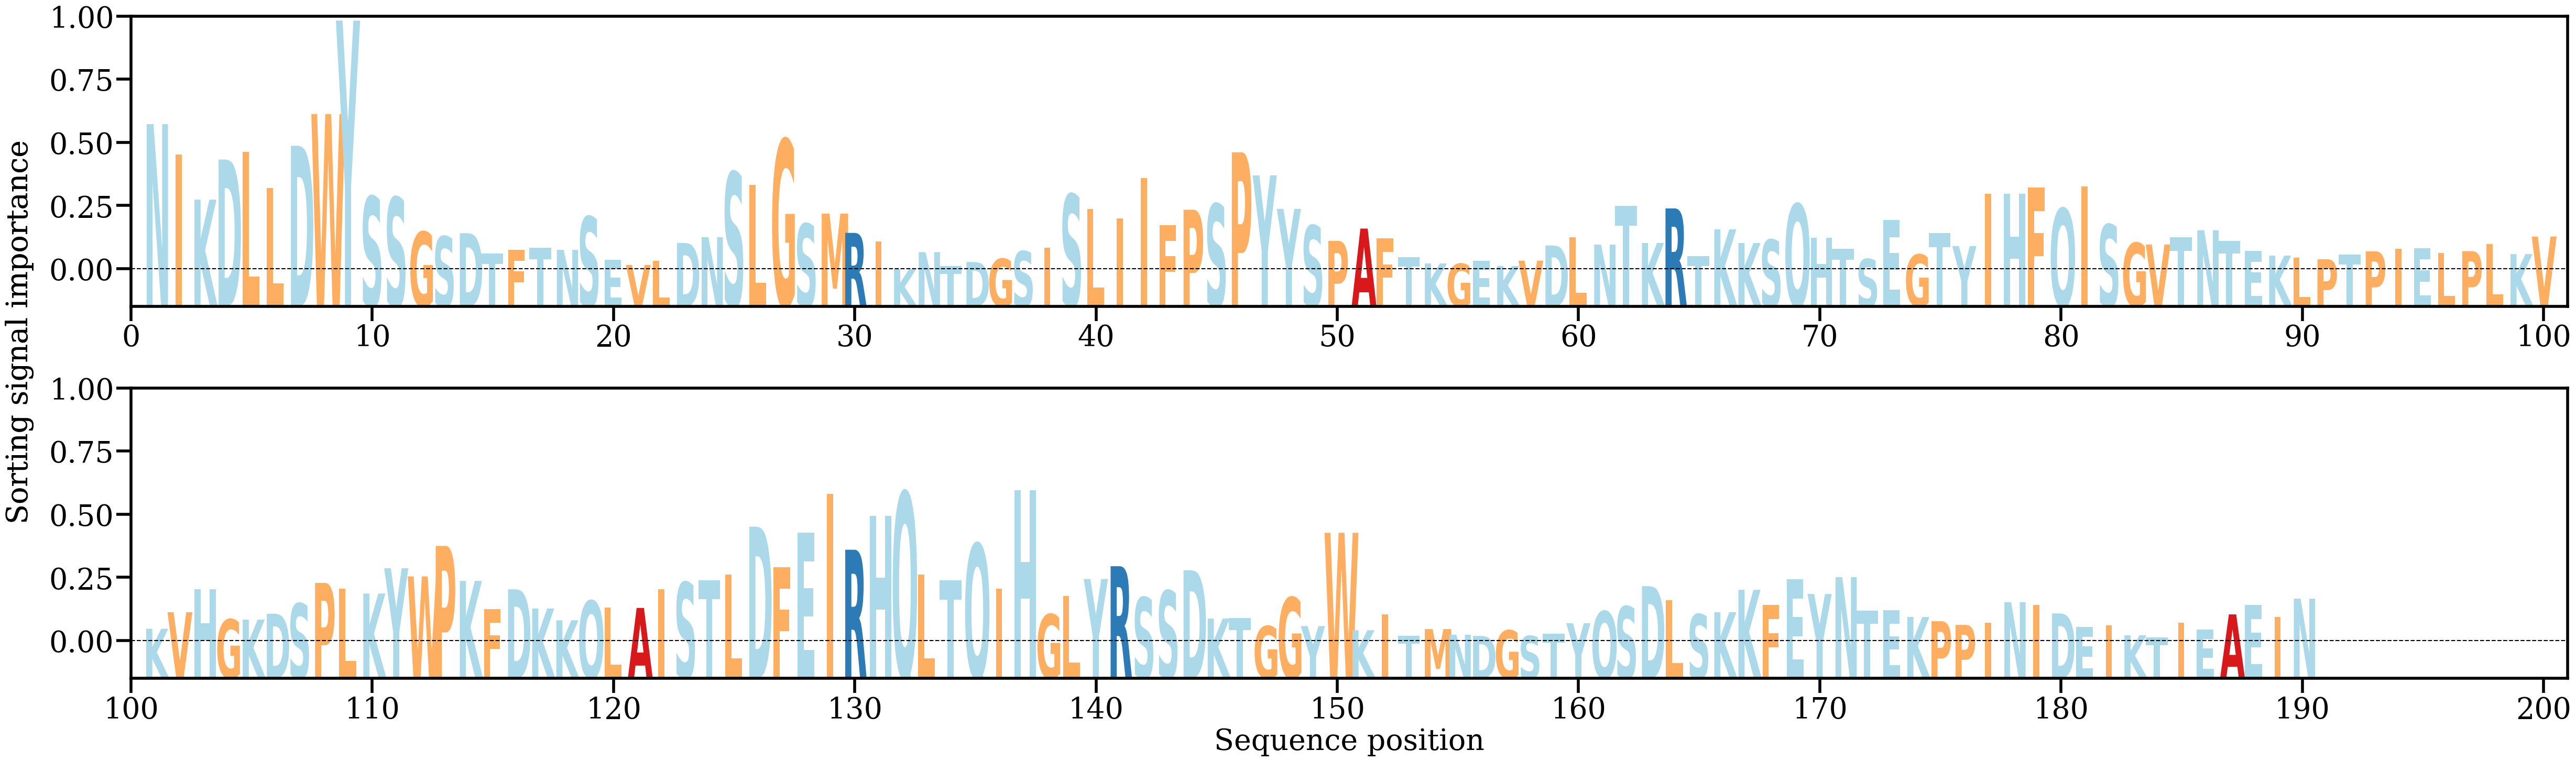

The table this chart was drawn from, first rows:
AA, Alpha
N, [0.01678102]
I, [0.01327082]
K, [0.0081255]
D, [0.01272632]
L, [0.01358353]
L, [0.00946434]
D, [0.01429929]
W, [0.01793158]
Y, [0.02864947]
S, [0.00848066]
S, [0.00838435]
G, [0.00443346]
S, [0.00390795]
D, [0.00428497]
T, [0.00193006]
F, [0.00238581]
T, [0.00261161]
N, [0.00236814]
S, [0.0061753]
E, [0.00121562]
V, [0.00063352]
L, [0.0011144]
D, [0.00316182]
N, [0.00382643]
S, [0.0112677]
L, [0.00979288]
G, [0.01499688]
S, [0.005356]
M, [0.00652887]
R, [0.00431402]
I, [0.00332639]
K, [0.00014573]
N, [0.00210384]
T, [0.00050304]
D, [0.00098046]
G, [0.00134664]
S, [0.00221121]
I, [0.00261867]
S, [0.00873632]
L, [0.00706518]
I, [0.00594871]
I, [0.01057941]
F, [0.00522126]
P, [0.00696801]
S, [0.00762454]
P, [0.01355054]
Y, [0.01090891]
Y, [0.00706916]
S, [0.00516569]
P, [0.00339862]
A, [0.00480812]
F, [0.00368052]
T, [0.00152887]
K, [0.00081076]
G, [0.00077523]
E, [0.00109081]
K, [0.00051371]
V, [0.00112625]
D, [0.00286909]
L, [0.00383448]
... 130 more rows
